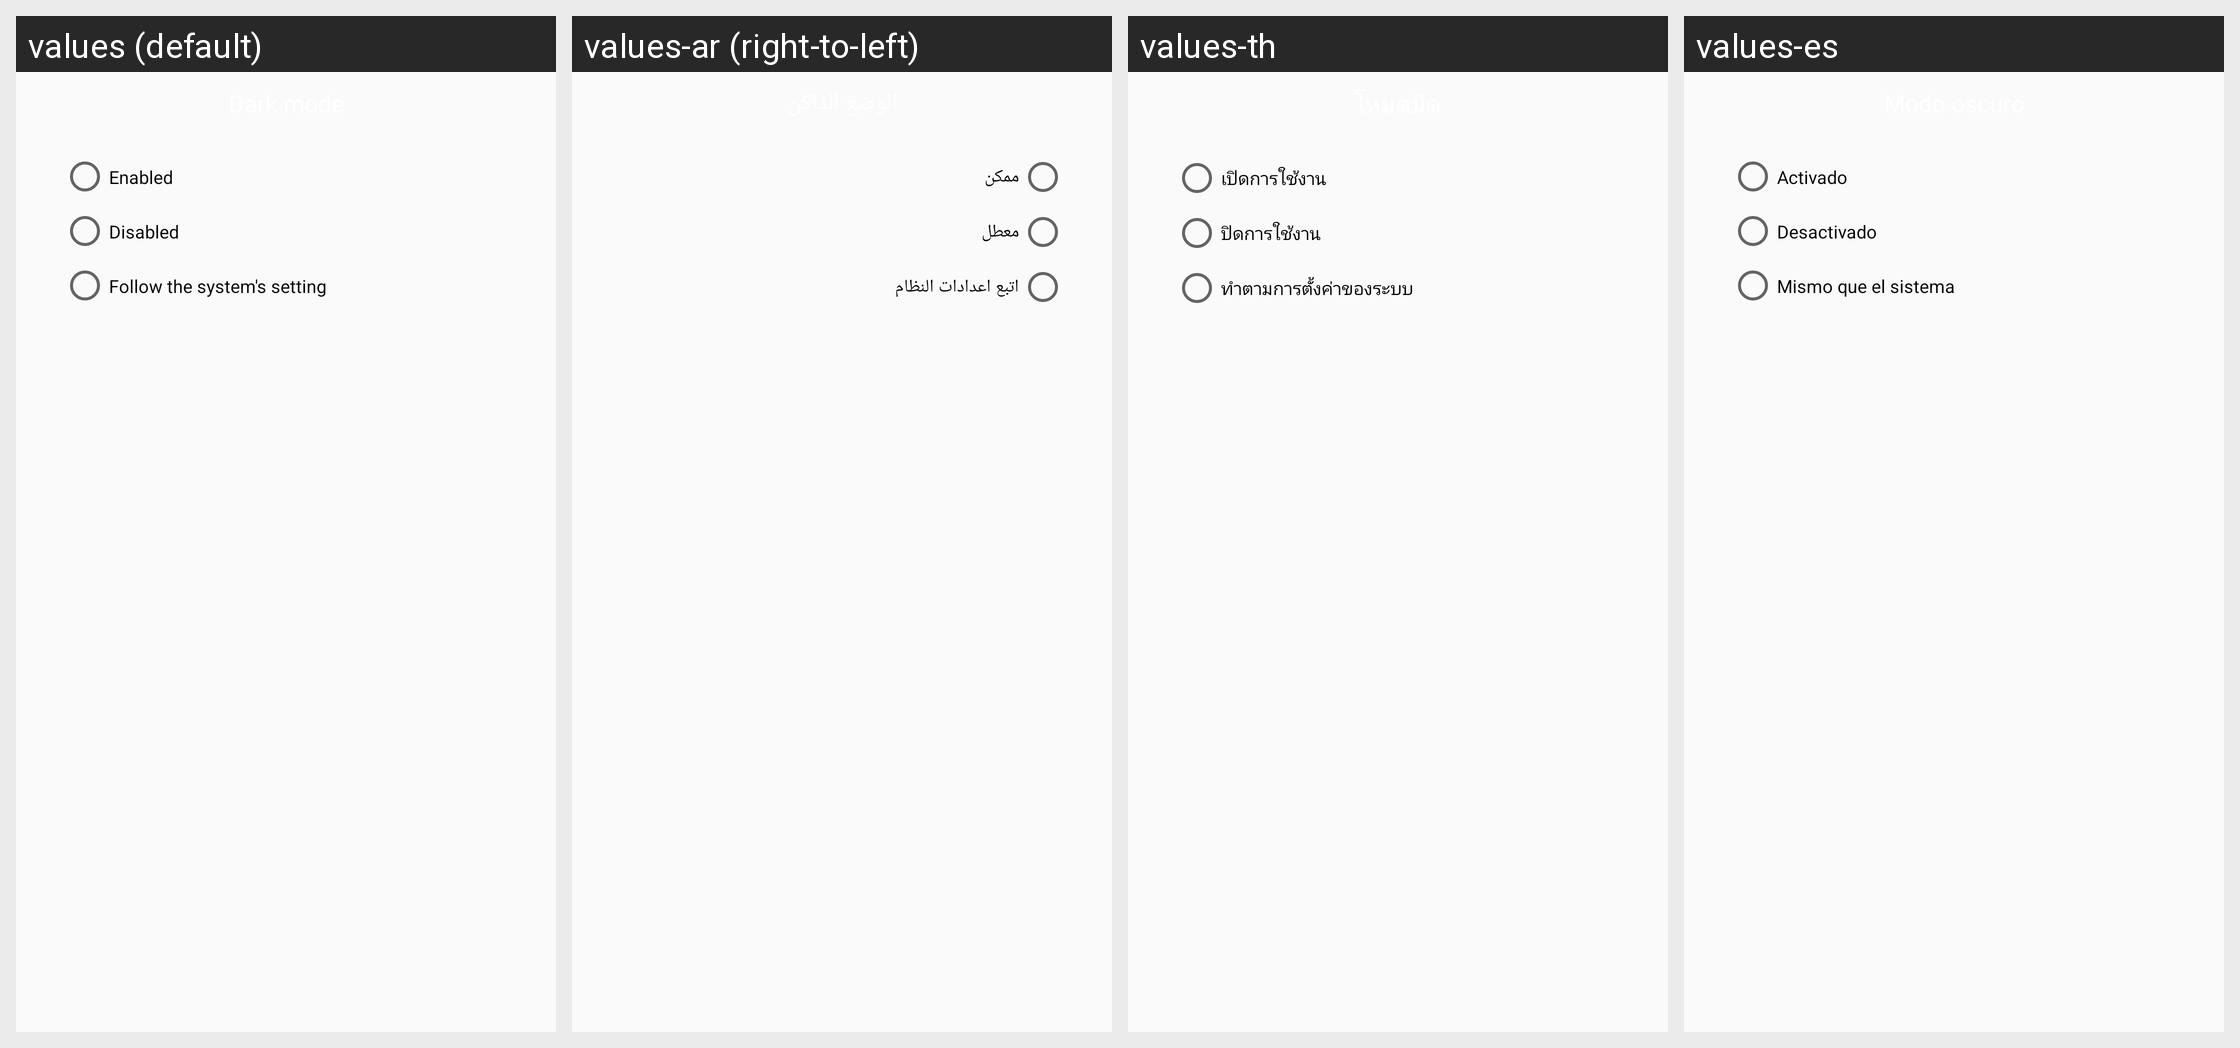

Locale-by-locale string values for the Android screen shown in this grid:
Android screen res/layout/dialog_dark_mode_options.xml rendered under 4 locales, left to right: values (default), values-ar (right-to-left), values-th, values-es. Device: Nexus 5 (rendered at 1080×1920; each locale shown at half size, 540×960, under a caption strip naming it); theme AppThemeBar.
Other locales in the repository, not shown: values-af, values-am, values-as, values-az, values-be, values-bg, values-bn, values-bs, values-ca, values-ca-rES, values-cs, values-cs-rCZ, values-da, values-de, values-el, values-el-rGR, values-en-rCA, values-en-rGB, values-en-rIN, values-en-rXC, values-es-rUS, values-et, values-et-rEE, values-eu, values-fa, values-fi, values-fil, values-fr, values-fr-rCA, values-fr-rFR, values-gl, values-gu, values-hi, values-hi-rIN, values-hr, values-hu, values-hy, values-in, values-in-rID, values-is, values-it, values-it-rIT, values-iw, values-ja, values-ja-rJP, values-ka, values-kk, values-km, values-kn, values-ko, values-ko-rKR, values-ky, values-lo, values-lt, values-lt-rLT, values-lv, values-lv-rLV, values-mk, values-ml, values-mn, values-mr, values-ms, values-ms-rMY, values-mt, values-my, values-nb, values-ne, values-nl, values-nn-rNO, values-or, values-pa, values-pl, values-pl-rPL, values-pt, values-pt-rBR, values-pt-rPT, values-ro, values-ro-rRO, values-ru, values-ru-rRU, values-si, values-sk, values-sk-rSK, values-sl, values-sl-rSI, values-sq, values-sr, values-sv, values-sw, values-ta, values-te, values-tl, values-tr, values-tr-rTR, values-uk, values-ur, values-uz, values-vi, values-zh, values-zh-rCN, values-zh-rHK, values-zh-rTW, values-zu.
Strings drawn on this screen, with the default value and each locale's value (text and hints the layout hard-codes, and strings that could not be matched under every locale, appear in the picture but are not listed):

dark_mode_enabled
  values: Enabled
  values-ar: ممكن
  values-th: เปิดการใช้งาน
  values-es: Activado

dark_mode_disabled
  values: Disabled
  values-ar: معطل
  values-th: ปิดการใช้งาน
  values-es: Desactivado

dark_mode_follow_system
  values: Follow the system's setting
  values-ar: اتبع اعدادات النظام
  values-th: ทำตามการตั้งค่าของระบบ
  values-es: Mismo que el sistema
